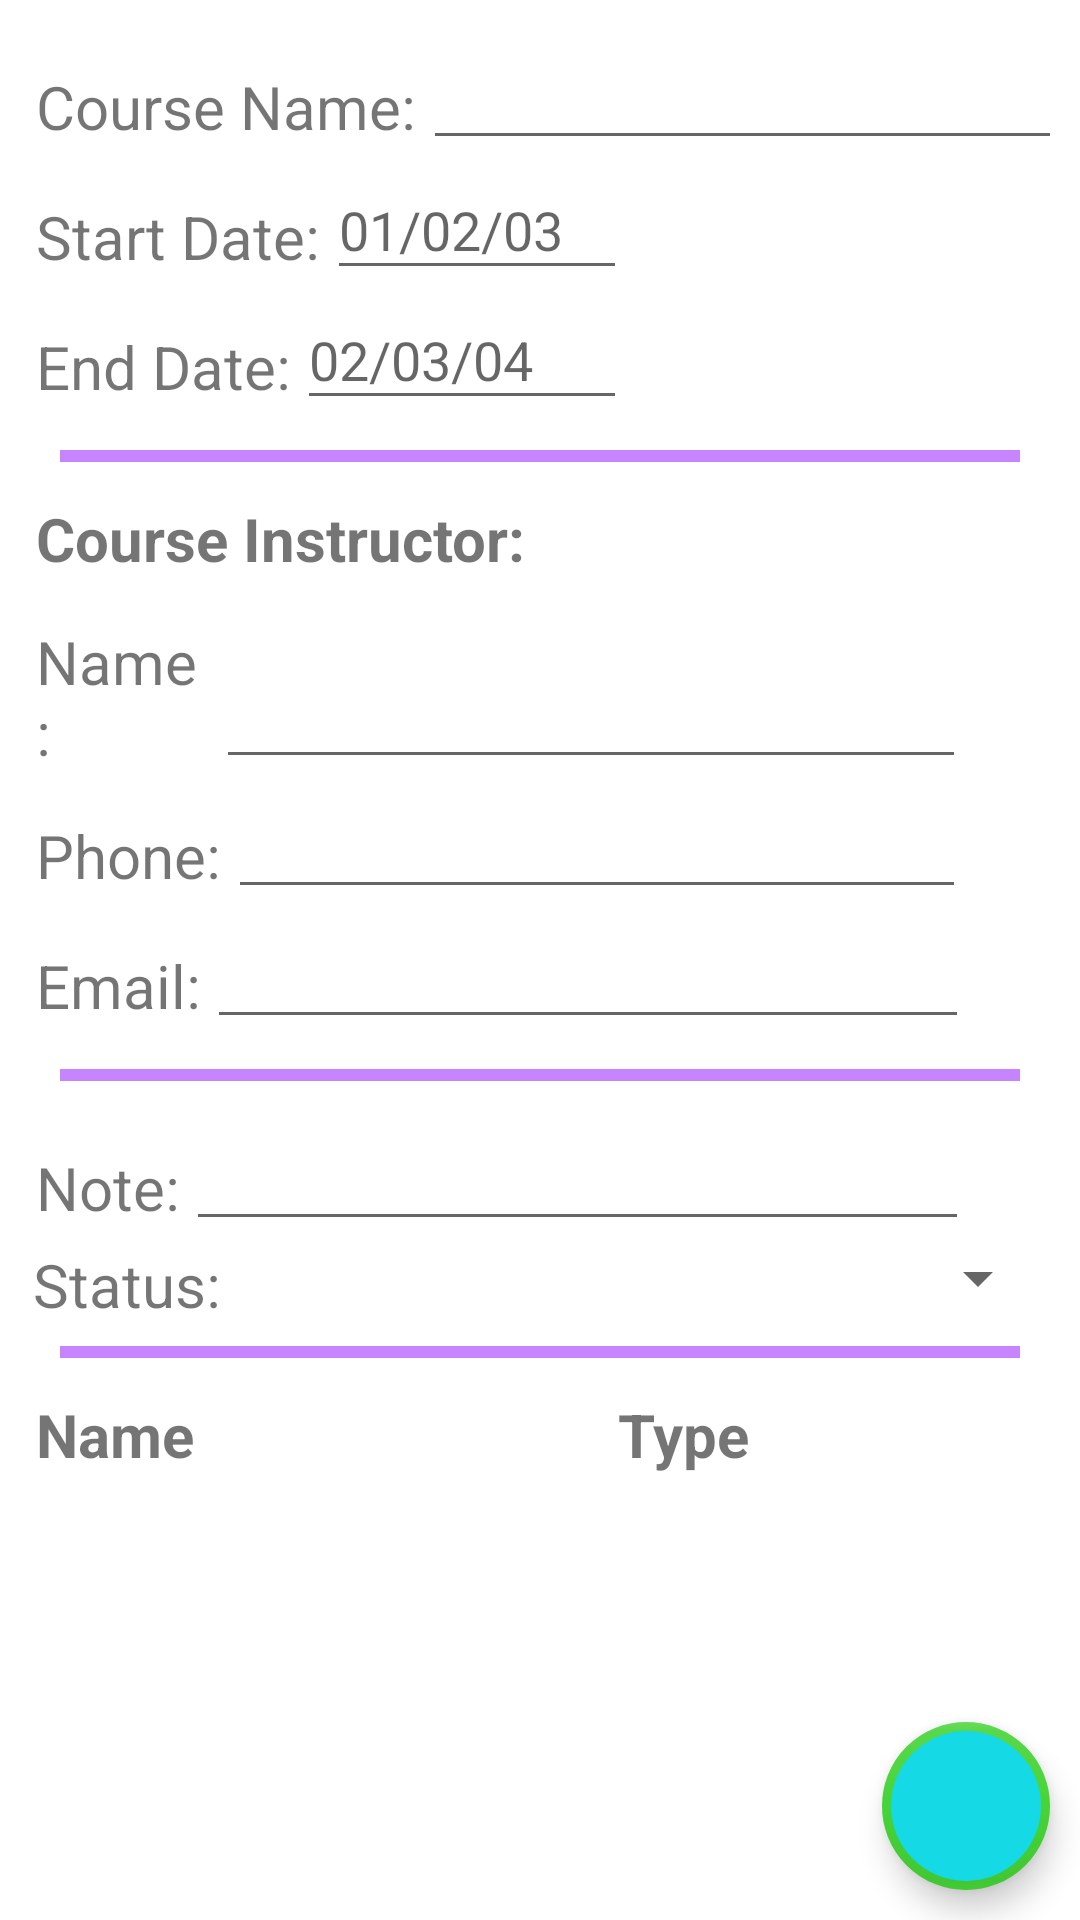

Reconstruct the res/layout file that produces this screen, plus the resources it refers to.
<!-- AndroidManifest.xml: application theme Theme.C196CarolReid -->
<!-- res/layout/activity_course_details.xml -->
<?xml version="1.0" encoding="utf-8"?>
<androidx.constraintlayout.widget.ConstraintLayout xmlns:android="http://schemas.android.com/apk/res/android"
    xmlns:app="http://schemas.android.com/apk/res-auto"
    xmlns:tools="http://schemas.android.com/tools"
    android:layout_width="match_parent"
    android:layout_height="match_parent"
    tools:context=".UI.CourseDetails">

    <com.google.android.material.floatingactionbutton.FloatingActionButton
        android:id="@+id/floatingActionButton3"
        android:layout_width="wrap_content"
        android:layout_height="wrap_content"
        android:layout_margin="10dp"
        android:clickable="true"
        android:backgroundTint="#15D9E5"

        app:layout_constraintBottom_toBottomOf="parent"
        app:layout_constraintRight_toRightOf="parent"
        app:srcCompat="@drawable/ic_baseline_add_24"
        app:backgroundTint="#46D437"
        app:borderWidth="3dp"
        tools:layout_editor_absoluteX="340dp"
        tools:layout_editor_absoluteY="681dp" />

    <ScrollView
        android:id="@+id/scrollview"
        android:layout_width="match_parent"
        android:layout_height="wrap_content"
        app:layout_constraintLeft_toLeftOf="parent"
        app:layout_constraintTop_toTopOf="parent"
        tools:layout_editor_absoluteX="1dp"
        tools:layout_editor_absoluteY="1dp">

    <androidx.appcompat.widget.LinearLayoutCompat
        android:layout_margin="10dp"
        android:layout_width="match_parent"
        android:layout_height="match_parent"
        android:orientation="vertical"
        tools:layout_editor_absoluteX="-64dp"
        tools:layout_editor_absoluteY="46dp">

        <androidx.appcompat.widget.LinearLayoutCompat
            android:layout_width="wrap_content"
            android:layout_height="wrap_content"
            android:orientation="horizontal">

            <TextView
                android:layout_width="127dp"
                android:layout_height="match_parent"
                android:layout_margin="2dp"
                android:paddingTop="10dp"
                android:text="Course Name:"
                android:textSize="20dp"
                />

            <EditText
                android:id="@+id/courseName"
                android:layout_width="230dp"
                android:layout_height="match_parent" />
        </androidx.appcompat.widget.LinearLayoutCompat>

        <androidx.appcompat.widget.LinearLayoutCompat
            android:layout_width="match_parent"
            android:layout_height="wrap_content"
            android:orientation="horizontal">

            <TextView
                android:layout_width="95dp"
                android:layout_height="match_parent"
                android:layout_margin="2dp"
                android:paddingTop="10dp"
                android:text="Start Date:"
                android:textSize="20dp" />

            <EditText
                android:id="@+id/courseStart"
                android:layout_width="100dp"
                android:layout_height="match_parent"
                android:hint="01/02/03"
                android:inputType="none" />
        </androidx.appcompat.widget.LinearLayoutCompat>

        <androidx.appcompat.widget.LinearLayoutCompat
            android:layout_width="match_parent"
            android:layout_height="wrap_content"
            android:orientation="horizontal">

            <TextView
                android:layout_width="85dp"
                android:layout_height="match_parent"
                android:layout_margin="2dp"
                android:paddingTop="10dp"
                android:text="End Date:"
                android:textSize="20dp" />

            <EditText
                android:id="@+id/courseEnd"
                android:layout_width="110dp"
                android:layout_height="match_parent"
                android:hint="02/03/04"
                android:inputType="none" />
        </androidx.appcompat.widget.LinearLayoutCompat>

        <View
            android:layout_width="match_parent"
            android:layout_height="4dp"
            android:background="#C685FF"
            android:layout_margin="10dp" />

        <androidx.appcompat.widget.LinearLayoutCompat
            android:layout_width="wrap_content"
            android:layout_height="wrap_content"
            android:orientation="horizontal">

            <TextView
                android:layout_width="200dp"
                android:layout_height="match_parent"
                android:layout_margin="2dp"
                android:text="Course Instructor:"
                android:textSize="20dp"
                android:textStyle="bold" />
        </androidx.appcompat.widget.LinearLayoutCompat>

        <androidx.appcompat.widget.LinearLayoutCompat
            android:layout_width="wrap_content"
            android:layout_height="wrap_content"
            android:orientation="horizontal">

            <TextView
                android:layout_width="58dp"
                android:layout_height="match_parent"
                android:layout_margin="2dp"
                android:paddingTop="10dp"
                android:text="Name:"
                android:textSize="20dp" />

            <EditText
                android:id="@+id/courseCIName"
                android:layout_width="250dp"
                android:layout_height="match_parent" />
        </androidx.appcompat.widget.LinearLayoutCompat>

        <androidx.appcompat.widget.LinearLayoutCompat
            android:layout_width="wrap_content"
            android:layout_height="wrap_content"
            android:orientation="horizontal">

            <TextView
                android:layout_width="62dp"
                android:layout_height="match_parent"
                android:layout_margin="2dp"
                android:paddingTop="10dp"
                android:text="Phone:"
                android:textSize="20dp" />

            <EditText
                android:id="@+id/courseCIPhone"
                android:layout_width="246dp"
                android:layout_height="match_parent" />
        </androidx.appcompat.widget.LinearLayoutCompat>

        <androidx.appcompat.widget.LinearLayoutCompat
            android:layout_width="wrap_content"
            android:layout_height="wrap_content"
            android:orientation="horizontal">

            <TextView
                android:layout_width="55dp"
                android:layout_height="match_parent"
                android:layout_margin="2dp"
                android:paddingTop="10dp"
                android:text="Email:"
                android:textSize="20dp" />

            <EditText
                android:id="@+id/courseCIEmail"
                android:layout_width="254dp"
                android:layout_height="match_parent" />
        </androidx.appcompat.widget.LinearLayoutCompat>

        <View
            android:layout_width="match_parent"
            android:layout_height="4dp"
            android:background="#C685FF"
            android:layout_margin="10dp" />

        <androidx.appcompat.widget.LinearLayoutCompat
            android:layout_width="match_parent"
            android:layout_height="wrap_content"
            android:orientation="horizontal">

            <TextView
                android:layout_width="48dp"
                android:layout_height="match_parent"
                android:layout_margin="2dp"
                android:paddingTop="10dp"
                android:text="Note:"
                android:textSize="20dp" />

            <EditText
                android:id="@+id/note"
                android:layout_width="261dp"
                android:layout_height="match_parent" />
        </androidx.appcompat.widget.LinearLayoutCompat>

        <androidx.appcompat.widget.LinearLayoutCompat
            android:layout_width="match_parent"
            android:layout_height="wrap_content"
            android:orientation="horizontal">

            <TextView
                android:layout_width="75dp"
                android:layout_height="match_parent"
                android:layout_margin="1dp"
                android:text="Status:"
                android:textSize="20dp" />

            <Spinner
                android:id="@+id/courseStatus"
                android:layout_width="match_parent"
                android:layout_height="25dp" />
        </androidx.appcompat.widget.LinearLayoutCompat>

        <View
            android:layout_width="match_parent"
            android:layout_height="4dp"
            android:background="#C685FF"
            android:layout_margin="10dp" />

        <androidx.appcompat.widget.LinearLayoutCompat
            android:layout_width="wrap_content"
            android:layout_height="wrap_content"
            android:orientation="horizontal">

            <TextView
                android:layout_width="190dp"
                android:layout_height="match_parent"
                android:layout_margin="2dp"
                android:text="Name"
                android:textStyle="bold"
                android:textSize="20dp"
                />

            <TextView
                android:layout_width="150dp"
                android:layout_height="match_parent"
                android:layout_margin="2dp"
                android:text="Type"
                android:textStyle="bold"
                android:textSize="20dp"/>
        </androidx.appcompat.widget.LinearLayoutCompat>

    </androidx.appcompat.widget.LinearLayoutCompat>
    </ScrollView>

    <androidx.recyclerview.widget.RecyclerView
        android:id="@+id/assessmentrecyclerview"
        android:layout_margin="10dp"
        android:layout_width="match_parent"
        android:layout_height="464dp"
        tools:layout_editor_absoluteX="1dp"
        tools:layout_editor_absoluteY="201dp"
        app:layout_constraintLeft_toLeftOf="parent"
        app:layout_constraintTop_toBottomOf="@+id/scrollview" />
</androidx.constraintlayout.widget.ConstraintLayout>
<!-- resources referenced by this layout -->
<resources>
  <style name="Theme.C196CarolReid" parent="Theme.MaterialComponents.DayNight.DarkActionBar">
          
          <item name="colorPrimary">@color/medium_green</item>
          <item name="colorPrimaryVariant">@color/purple_700</item>
          <item name="colorOnPrimary">@color/white</item>
          
          <item name="colorSecondary">@color/teal_200</item>
          <item name="colorSecondaryVariant">@color/teal_700</item>
          <item name="colorOnSecondary">@color/black</item>
          
          <item name="android:statusBarColor">?attr/colorPrimaryVariant</item>
          
      </style>
  <color name="medium_green">#46D437</color>
  <color name="purple_700">#FF3700B3</color>
  <color name="white">#FFFFFFFF</color>
  <color name="teal_200">#FF03DAC5</color>
  <color name="teal_700">#FF018786</color>
  <color name="black">#FF000000</color>
</resources>
